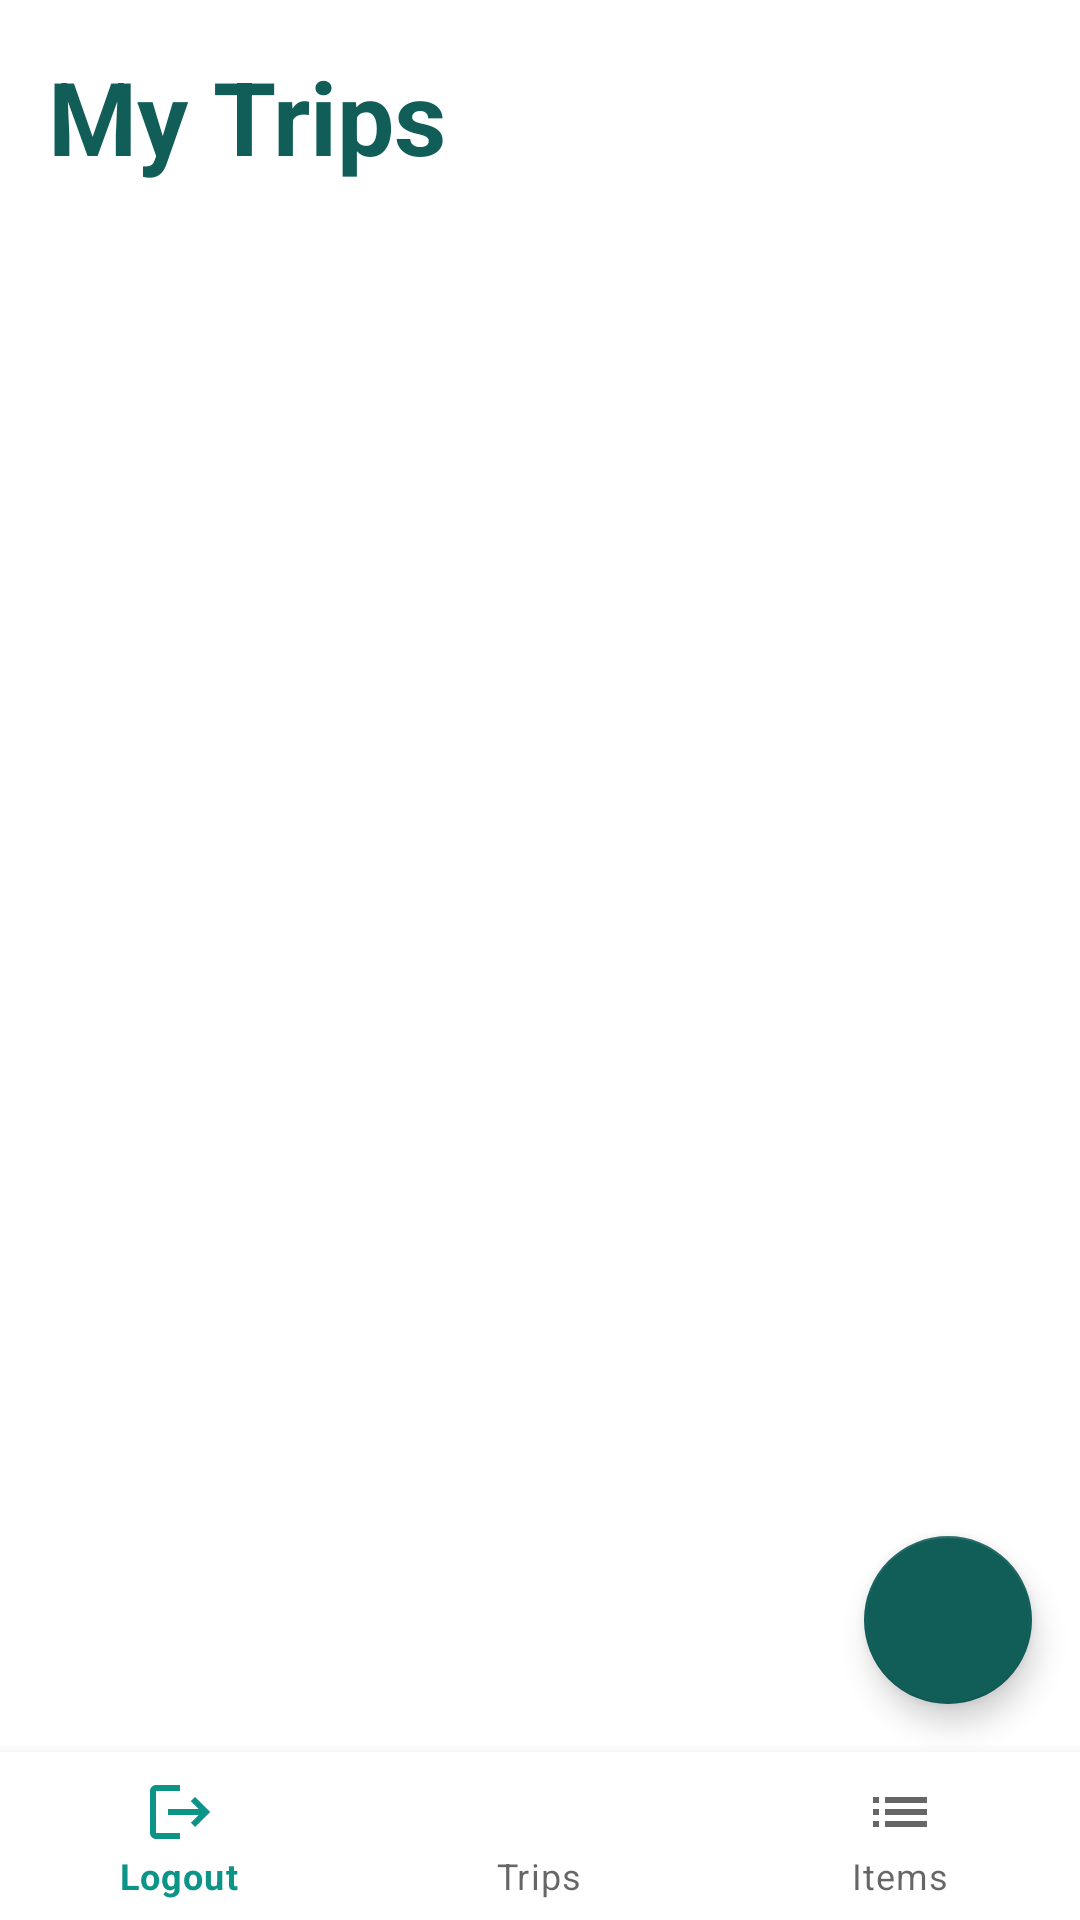

Layout XML and referenced resources for this Android screen:
<!-- AndroidManifest.xml: application theme Theme.Packer -->
<!-- res/layout/trips_list_screen.xml -->
<?xml version="1.0" encoding="utf-8"?>
<androidx.constraintlayout.widget.ConstraintLayout xmlns:android="http://schemas.android.com/apk/res/android"
    xmlns:app="http://schemas.android.com/apk/res-auto"
    xmlns:tools="http://schemas.android.com/tools"
    android:layout_width="match_parent"
    android:layout_height="match_parent">

    <androidx.recyclerview.widget.RecyclerView
        android:id="@+id/tripsListRV"
        android:layout_width="0dp"
        android:layout_height="0dp"
        android:layout_marginTop="32dp"
        app:layout_constraintBottom_toTopOf="@+id/bottom_navigation"
        app:layout_constraintEnd_toEndOf="parent"
        app:layout_constraintHorizontal_bias="1.0"
        app:layout_constraintStart_toStartOf="parent"
        app:layout_constraintTop_toBottomOf="@+id/tripsListScreenTitleLabel"
        app:layout_constraintVertical_bias="0.0"
        tools:listitem="@layout/trips_list_rv_row" />

    <com.google.android.material.floatingactionbutton.FloatingActionButton
        android:id="@+id/floatingActionButton"
        android:layout_width="wrap_content"
        android:layout_height="wrap_content"
        android:layout_marginEnd="16dp"
        android:layout_marginBottom="16dp"
        android:clickable="true"
        app:tint="#FFFFFF"
        app:backgroundTint="#115E59"
        app:layout_constraintBottom_toTopOf="@+id/bottom_navigation"
        app:layout_constraintEnd_toEndOf="parent"
        app:srcCompat="@drawable/add_icon" />

    <TextView
        android:id="@+id/tripsListScreenTitleLabel"
        android:layout_width="wrap_content"
        android:layout_height="wrap_content"
        android:layout_marginStart="16dp"
        android:layout_marginTop="16dp"
        android:text="My Trips"
        android:textColor="#115E59"
        android:textSize="34sp"
        android:textStyle="bold"
        app:layout_constraintStart_toStartOf="parent"
        app:layout_constraintTop_toTopOf="parent" />

    <com.google.android.material.bottomnavigation.BottomNavigationView
        android:id="@+id/bottom_navigation"
        android:layout_width="match_parent"
        android:layout_height="wrap_content"
        android:layout_alignParentBottom="true"
        app:layout_constraintBottom_toBottomOf="parent"
        app:menu="@menu/bottom_navigation_home_menu" />

</androidx.constraintlayout.widget.ConstraintLayout>
<!-- res/layout/trips_list_rv_row.xml (included above) -->
<?xml version="1.0" encoding="utf-8"?>
<androidx.cardview.widget.CardView xmlns:android="http://schemas.android.com/apk/res/android"
    xmlns:app="http://schemas.android.com/apk/res-auto"
    xmlns:tools="http://schemas.android.com/tools"
    android:layout_width="match_parent"
    android:layout_height="wrap_content"
    android:padding="10dp"
    app:cardCornerRadius="15dp"
    app:cardElevation="3dp"
    android:layout_margin="15dp">

    <androidx.constraintlayout.widget.ConstraintLayout
        android:layout_width="match_parent"
        android:layout_height="match_parent"
        android:background="#F4F4F4"
        android:padding="10dp">


        <TextView
            android:id="@+id/tripListRVRowWeatherLabel"
            android:layout_width="wrap_content"
            android:layout_height="wrap_content"
            android:text="No weather information"
            android:layout_marginTop="8dp"
            android:textColor="#000000"
            android:textSize="16sp"
            app:layout_constraintBottom_toBottomOf="parent"
            app:layout_constraintEnd_toEndOf="parent"
            app:layout_constraintTop_toBottomOf="@id/itemsListRVRowWeatherDisplay" />

        <TextView
            android:id="@+id/tripListRVRowTitleLabel"
            android:layout_width="wrap_content"
            android:layout_height="wrap_content"
            android:text="Rocky Mountain National Park"
            android:textColor="#115E59"
            android:textSize="20sp"
            android:textStyle="bold"
            app:layout_constraintStart_toStartOf="parent"
            app:layout_constraintTop_toTopOf="parent" />

        <ImageView
            android:id="@+id/itemsListRVRowWeatherDisplay"
            android:layout_width="100dp"
            android:layout_height="100dp"
            android:scaleType="centerCrop"
            android:layout_marginTop="30dp"
            app:layout_constraintBottom_toTopOf="@id/tripListRVRowWeatherLabel"
            app:layout_constraintEnd_toEndOf="parent"
            app:layout_constraintTop_toTopOf="parent"
            app:srcCompat="@drawable/sun_and_clouds" />

        <TextView
            android:id="@+id/tripsListRVRowNumItemsLabel"
            android:layout_width="wrap_content"
            android:layout_height="wrap_content"
            android:layout_marginTop="8dp"
            android:text="51 items"
            android:textColor="#000000"
            android:textSize="16sp"
            app:layout_constraintStart_toStartOf="@+id/tripsListRVRowLoacationLabel"
            app:layout_constraintTop_toBottomOf="@+id/tripsListRVRowLoacationLabel" />

        <TextView
            android:id="@+id/tripsListRVRowDateLabel"
            android:layout_width="wrap_content"
            android:layout_height="wrap_content"
            android:layout_marginTop="8dp"
            android:text="June 20, 2023"
            android:textColor="#000000"
            android:textSize="16sp"
            app:layout_constraintStart_toStartOf="@+id/tripsListRVRowNumItemsLabel"
            app:layout_constraintTop_toBottomOf="@+id/tripsListRVRowNumItemsLabel" />

        <TextView
            android:id="@+id/tripsListRVRowLoacationLabel"
            android:layout_width="wrap_content"
            android:layout_height="wrap_content"
            android:layout_marginTop="8dp"
            android:text="Yellow Stone"
            android:textColor="#000000"
            android:textSize="16sp"
            app:layout_constraintStart_toStartOf="@+id/tripListRVRowTitleLabel"
            app:layout_constraintTop_toBottomOf="@+id/tripListRVRowTitleLabel" />

    </androidx.constraintlayout.widget.ConstraintLayout>
</androidx.cardview.widget.CardView>
<!-- resources referenced by this layout -->
<resources>
  <style name="Theme.Packer" parent="Theme.MaterialComponents.DayNight.DarkActionBar">
          
          <item name="colorPrimary">#0D9488</item>
          <item name="colorPrimaryVariant">#115E59</item>
          <item name="colorOnPrimary">@color/white</item>
          
          <item name="colorSecondary">@color/teal_200</item>
          <item name="colorSecondaryVariant">@color/teal_700</item>
          <item name="colorOnSecondary">@color/black</item>
          
          <item name="android:statusBarColor">?attr/colorPrimaryVariant</item>
          
      </style>
  <color name="white">#FFFFFFFF</color>
  <color name="teal_200">#FF03DAC5</color>
  <color name="teal_700">#FF018786</color>
  <color name="black">#FF000000</color>
</resources>
